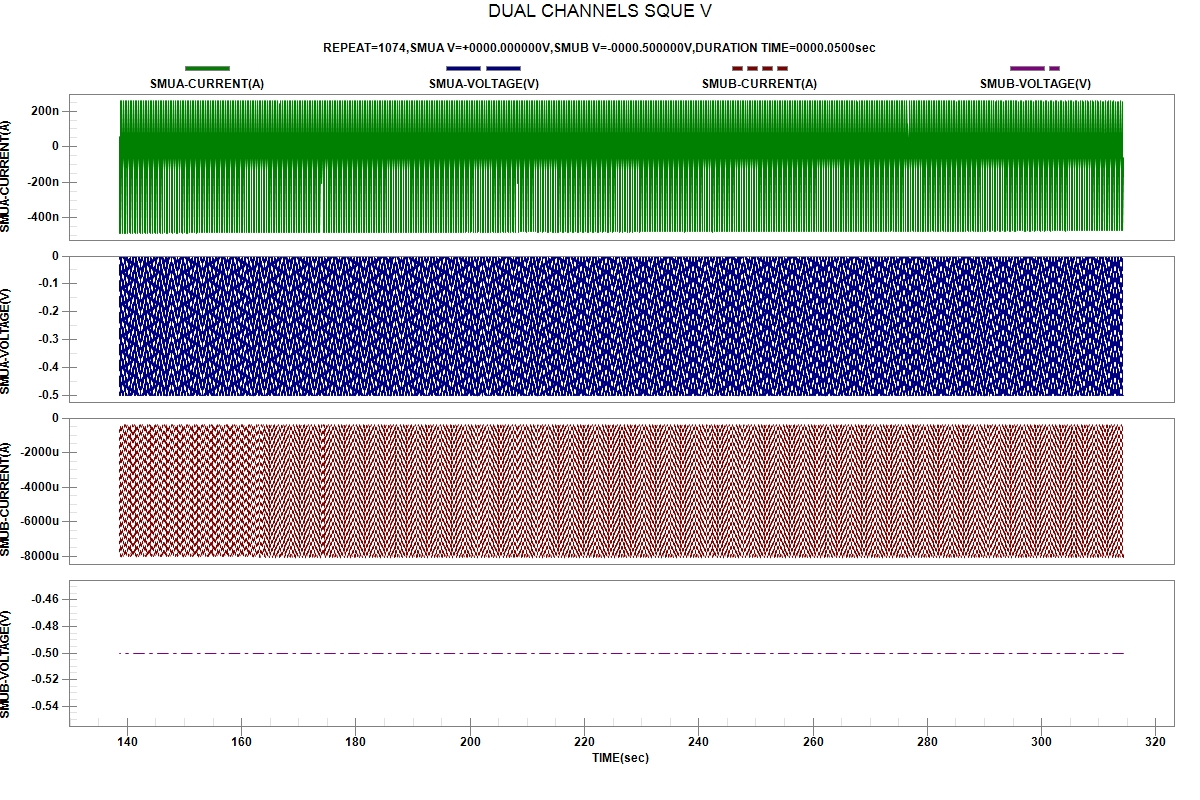

The data file committed next to this chart (first rows):
START TIME:2024-04-01 18:55:03
REPEAT, TIME(sec), SMUA-VOLTAGE(V), SMUA-CURRENT(A), SMUB-VOLTAGE(V), SMUB-CURRENT(A)
1, 1.700000e-06, -5.00000e-01, -3.28676e-07, -5.00000e-01, -7.38186e-03
1, 4.408700e-02, -5.00000e-01, -1.24928e-07, -5.00000e-01, -7.48935e-03
1, 1.682743e-01, -5.00000e-01, -6.79056e-08, -5.00000e-01, -7.66718e-03
1, 1.683202e-01, 0.00000e+00, 2.57859e-07, -5.00000e-01, -3.66055e-04
1, 2.927071e-01, 0.00000e+00, 5.63126e-08, -5.00000e-01, -2.87077e-04
2, 2.927611e-01, -5.00000e-01, -4.82839e-07, -5.00000e-01, -7.42933e-03
2, 3.368858e-01, -5.00000e-01, -1.40699e-07, -5.00000e-01, -7.54535e-03
2, 4.610791e-01, -5.00000e-01, -6.80787e-08, -5.00000e-01, -7.72048e-03
2, 4.611196e-01, 0.00000e+00, 2.67611e-07, -5.00000e-01, -3.82198e-04
2, 5.855338e-01, 0.00000e+00, 5.86493e-08, -5.00000e-01, -3.00387e-04
3, 5.855708e-01, -5.00000e-01, -4.84301e-07, -5.00000e-01, -7.47329e-03
3, 6.295971e-01, -5.00000e-01, -1.38946e-07, -5.00000e-01, -7.58619e-03
3, 7.538066e-01, -5.00000e-01, -6.63221e-08, -5.00000e-01, -7.75471e-03
3, 7.538530e-01, 0.00000e+00, 2.67932e-07, -5.00000e-01, -3.93511e-04
3, 8.782564e-01, 0.00000e+00, 5.94873e-08, -5.00000e-01, -3.09291e-04
4, 8.783211e-01, -5.00000e-01, -4.84877e-07, -5.00000e-01, -7.50237e-03
4, 9.223826e-01, -5.00000e-01, -1.38027e-07, -5.00000e-01, -7.61311e-03
4, 1.046682e+00, -5.00000e-01, -6.53807e-08, -5.00000e-01, -7.77816e-03
4, 1.046728e+00, 0.00000e+00, 2.66920e-07, -5.00000e-01, -4.01386e-04
4, 1.171032e+00, 0.00000e+00, 5.99257e-08, -5.00000e-01, -3.15615e-04
5, 1.171074e+00, -5.00000e-01, -4.84609e-07, -5.00000e-01, -7.52339e-03
5, 1.215241e+00, -5.00000e-01, -1.37095e-07, -5.00000e-01, -7.63346e-03
5, 1.339485e+00, -5.00000e-01, -6.47324e-08, -5.00000e-01, -7.79572e-03
5, 1.339527e+00, 0.00000e+00, 2.66068e-07, -5.00000e-01, -4.07420e-04
5, 1.464007e+00, 0.00000e+00, 6.00564e-08, -5.00000e-01, -3.20420e-04
6, 1.464070e+00, -5.00000e-01, -4.86382e-07, -5.00000e-01, -7.53879e-03
6, 1.508305e+00, -5.00000e-01, -1.37088e-07, -5.00000e-01, -7.64785e-03
6, 1.632698e+00, -5.00000e-01, -6.42945e-08, -5.00000e-01, -7.80864e-03
6, 1.632845e+00, 0.00000e+00, 2.65689e-07, -5.00000e-01, -4.12128e-04
6, 1.757278e+00, 0.00000e+00, 6.01541e-08, -5.00000e-01, -3.24291e-04
7, 1.757319e+00, -5.00000e-01, -4.87192e-07, -5.00000e-01, -7.55173e-03
7, 1.801389e+00, -5.00000e-01, -1.36948e-07, -5.00000e-01, -7.66003e-03
7, 1.925796e+00, -5.00000e-01, -6.41391e-08, -5.00000e-01, -7.81951e-03
7, 1.925901e+00, 0.00000e+00, 2.65091e-07, -5.00000e-01, -4.15909e-04
7, 2.050216e+00, 0.00000e+00, 6.01482e-08, -5.00000e-01, -3.27410e-04
8, 2.050280e+00, -5.00000e-01, -4.86595e-07, -5.00000e-01, -7.56220e-03
8, 2.094540e+00, -5.00000e-01, -1.36634e-07, -5.00000e-01, -7.67032e-03
8, 2.218815e+00, -5.00000e-01, -6.38706e-08, -5.00000e-01, -7.82852e-03
8, 2.218875e+00, 0.00000e+00, 2.64048e-07, -5.00000e-01, -4.19069e-04
8, 2.343300e+00, 0.00000e+00, 6.01804e-08, -5.00000e-01, -3.30047e-04
9, 2.343347e+00, -5.00000e-01, -4.87631e-07, -5.00000e-01, -7.57097e-03
9, 2.387584e+00, -5.00000e-01, -1.36741e-07, -5.00000e-01, -7.67834e-03
9, 2.511889e+00, -5.00000e-01, -6.36566e-08, -5.00000e-01, -7.83608e-03
9, 2.512005e+00, 0.00000e+00, 2.64319e-07, -5.00000e-01, -4.21902e-04
9, 2.636372e+00, 0.00000e+00, 6.02037e-08, -5.00000e-01, -3.32291e-04
10, 2.636413e+00, -5.00000e-01, -4.88121e-07, -5.00000e-01, -7.57870e-03
10, 2.680596e+00, -5.00000e-01, -1.36662e-07, -5.00000e-01, -7.68557e-03
10, 2.804853e+00, -5.00000e-01, -6.36010e-08, -5.00000e-01, -7.84258e-03
10, 2.804901e+00, 0.00000e+00, 2.63975e-07, -5.00000e-01, -4.24157e-04
10, 2.929348e+00, 0.00000e+00, 6.01652e-08, -5.00000e-01, -3.34244e-04
11, 2.929397e+00, -5.00000e-01, -4.88072e-07, -5.00000e-01, -7.58522e-03
11, 2.973462e+00, -5.00000e-01, -1.36570e-07, -5.00000e-01, -7.69189e-03
11, 3.097714e+00, -5.00000e-01, -6.35899e-08, -5.00000e-01, -7.84815e-03
11, 3.097766e+00, 0.00000e+00, 2.63794e-07, -5.00000e-01, -4.34116e-04
11, 3.222227e+00, 0.00000e+00, 6.11863e-08, -5.00000e-01, -3.40907e-04
12, 3.222266e+00, -5.00000e-01, -4.89080e-07, -5.00000e-01, -7.60159e-03
12, 3.266436e+00, -5.00000e-01, -1.35859e-07, -5.00000e-01, -7.70680e-03
12, 3.390787e+00, -5.00000e-01, -6.27536e-08, -5.00000e-01, -7.86088e-03
12, 3.390830e+00, 0.00000e+00, 2.63564e-07, -5.00000e-01, -4.31355e-04
... 5,305 more rows
